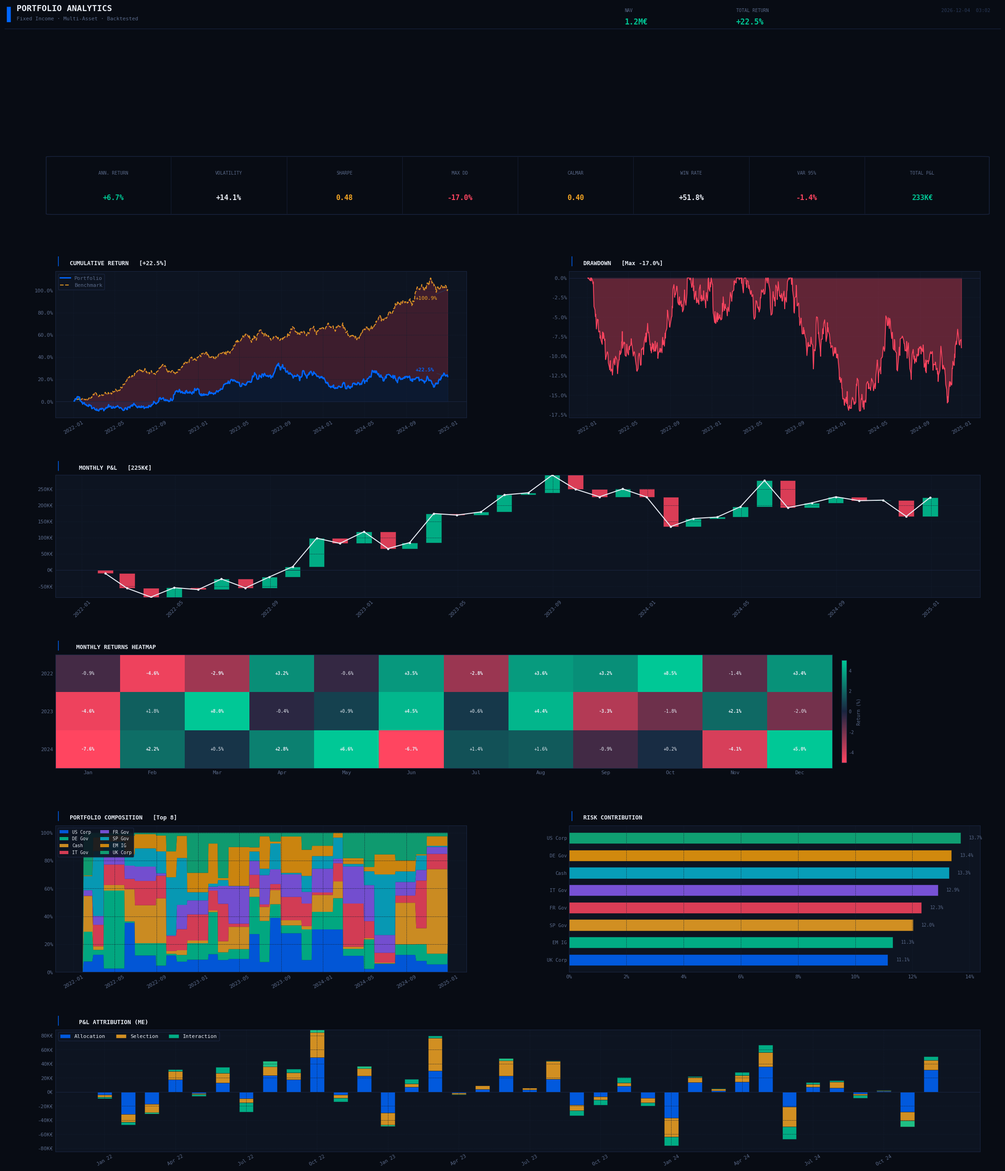

Source code (Python):
"""
PortfolioDashboardVisualizer — Bloomberg Dark Terminal Style
============================================================
Remplace / complète ta classe existante.
Compatible avec ton interface TimeSeriesPortfolio :
  self.ts.metrics, self.ts.weights_history, self.ts.capital_init, self.ts.rebalance_dates
"""

import numpy as np
import pandas as pd
import matplotlib.pyplot as plt
import matplotlib.patches as mpatches
import matplotlib.ticker as mticker
from matplotlib.gridspec import GridSpec
from matplotlib.colors import LinearSegmentedColormap
from matplotlib.patches import FancyBboxPatch
import matplotlib.patheffects as pe
from datetime import datetime
import warnings
warnings.filterwarnings("ignore")


# ─── PALETTE BLOOMBERG DARK ───────────────────────────────────────────────────

DARK = {
    "bg":        "#080C14",
    "surface":   "#0D1421",
    "border":    "#1A2540",
    "accent":    "#0066FF",
    "green":     "#00C896",
    "red":       "#FF4560",
    "gold":      "#F5A623",
    "text":      "#E8EDF5",
    "muted":     "#5A6A8A",
    "dim":       "#2A3A5A",
    "grid":      "#141E30",
}

ASSET_COLORS = [
    "#0066FF", "#00C896", "#F5A623", "#FF4560",
    "#8B5CF6", "#06B6D4", "#F59E0B", "#10B981",
    "#EC4899", "#64748B", "#84CC16", "#F97316",
]

# Colormap rouge → vert pour heatmap
RYGCMAP = LinearSegmentedColormap.from_list(
    "ryg", ["#FF4560", "#1A2540", "#00C896"], N=256
)


# ─── HELPERS ──────────────────────────────────────────────────────────────────

def _apply_dark_style():
    plt.rcParams.update({
        "figure.facecolor":   DARK["bg"],
        "axes.facecolor":     DARK["surface"],
        "axes.edgecolor":     DARK["border"],
        "axes.linewidth":     0.8,
        "axes.labelcolor":    DARK["muted"],
        "axes.labelsize":     8,
        "axes.titlesize":     10,
        "axes.titlecolor":    DARK["text"],
        "xtick.color":        DARK["muted"],
        "ytick.color":        DARK["muted"],
        "xtick.labelsize":    8,
        "ytick.labelsize":    8,
        "xtick.major.size":   0,
        "ytick.major.size":   0,
        "grid.color":         DARK["grid"],
        "grid.linewidth":     0.5,
        "grid.linestyle":     "--",
        "grid.alpha":         1.0,
        "legend.facecolor":   DARK["surface"],
        "legend.edgecolor":   DARK["border"],
        "legend.labelcolor":  DARK["muted"],
        "legend.fontsize":    8,
        "font.family":        "monospace",
        "text.color":         DARK["text"],
        "lines.antialiased":  True,
        "patch.antialiased":  True,
    })


def _fmt_pct(v, decimals=1):
    return f"{v*100:+.{decimals}f}%"

def _fmt_pct_ax(v, _=None, decimals=1):
    return f"{v*100:.{decimals}f}%"

def _fmt_cur(v, _=None):
    if abs(v) >= 1e6: return f"{v/1e6:.2f}M€"
    if abs(v) >= 1e3: return f"{v/1e3:.0f}K€"
    return f"{v:.0f}€"

def _fmt_cur_short(v):
    if abs(v) >= 1e6: return f"{v/1e6:.1f}M€"
    if abs(v) >= 1e3: return f"{v/1e3:.0f}K€"
    return f"{v:.0f}€"

def _section_title(ax, title, badge=None):
    """Barre colorée + titre style terminal"""
    ax.set_title("", pad=0)  # reset
    t = f"  {title.upper()}"
    if badge:
        t += f"   [{badge}]"
    ax.text(0.0, 1.035, "│", transform=ax.transAxes, fontsize=13,
            color=DARK["accent"], va="bottom", ha="left", clip_on=False,
            fontweight="bold")
    ax.text(0.018, 1.035, t, transform=ax.transAxes, fontsize=9,
            color=DARK["text"], va="bottom", ha="left", clip_on=False,
            fontweight="bold", fontfamily="monospace")

def _style_ax(ax):
    ax.set_facecolor(DARK["surface"])
    ax.tick_params(colors=DARK["muted"], which="both")
    ax.spines[:].set_color(DARK["border"])
    ax.grid(True, axis="both", color=DARK["grid"], linewidth=0.5, linestyle="--", alpha=0.9)

def _shade_fill(ax, x, y1, y2, color, alpha=0.2):
    ax.fill_between(x, y1, y2, where=(np.array(y1) >= np.array(y2)),
                    color=DARK["green"], alpha=alpha, interpolate=True)
    ax.fill_between(x, y1, y2, where=(np.array(y1) < np.array(y2)),
                    color=DARK["red"], alpha=alpha, interpolate=True)


# ─── KPI PANEL ────────────────────────────────────────────────────────────────

def _draw_kpi_panel(ax, metrics: dict):
    """Bande KPI en haut du dashboard"""
    ax.set_facecolor(DARK["surface"])
    ax.set_xlim(0, 1)
    ax.set_ylim(0, 1)
    ax.axis("off")
    for sp in ax.spines.values():
        sp.set_visible(False)

    kpis = [
        ("ANN. RETURN",  _fmt_pct(metrics.get("annual_return", 0)),  DARK["green"]),
        ("VOLATILITY",   _fmt_pct(metrics.get("volatility", 0)),     DARK["text"]),
        ("SHARPE",       f"{metrics.get('sharpe_ratio', 0):.2f}",    DARK["green"] if metrics.get("sharpe_ratio", 0) > 1 else DARK["gold"]),
        ("MAX DD",       _fmt_pct(metrics.get("max_drawdown", 0)),   DARK["red"]),
        ("CALMAR",       f"{metrics.get('calmar_ratio', 0):.2f}",    DARK["green"] if metrics.get("calmar_ratio", 0) > 1 else DARK["gold"]),
        ("WIN RATE",     _fmt_pct(metrics.get("win_rate", 0)),       DARK["text"]),
        ("VAR 95%",      _fmt_pct(metrics.get("var_95", 0)),         DARK["red"]),
        ("TOTAL P&L",    _fmt_cur_short(metrics.get("total_pnl", 0)), DARK["green"]),
    ]

    n = len(kpis)
    xs = np.linspace(0, 1, n + 1)
    for i, (label, value, color) in enumerate(kpis):
        cx = (xs[i] + xs[i + 1]) / 2
        ax.text(cx, 0.72, label, ha="center", va="center", fontsize=7,
                color=DARK["muted"], fontfamily="monospace",
                transform=ax.transAxes)
        ax.text(cx, 0.28, value, ha="center", va="center", fontsize=11,
                color=color, fontfamily="monospace", fontweight="bold",
                transform=ax.transAxes)
        if i < n - 1:
            ax.axvline(xs[i + 1], color=DARK["border"], linewidth=0.8, alpha=0.7)

    # Bordure extérieure
    rect = FancyBboxPatch((0, 0), 1, 1, boxstyle="round,pad=0.01",
                          linewidth=1, edgecolor=DARK["border"],
                          facecolor="none", transform=ax.transAxes, clip_on=False)
    ax.add_patch(rect)


# ─── CUMULATIVE RETURN ────────────────────────────────────────────────────────

def plot_cumulative_return(ax, pf_cum, bm_cum=None):
    _style_ax(ax)
    badge = _fmt_pct(pf_cum.iloc[-1]) if len(pf_cum) else ""
    _section_title(ax, "Cumulative Return", badge)

    x = pf_cum.index
    ax.plot(x, pf_cum.values, color=DARK["accent"], lw=2, label="Portfolio", zorder=4)

    if bm_cum is not None:
        ax.plot(x, bm_cum.values, color=DARK["gold"], lw=1.5,
                linestyle="--", alpha=0.85, label="Benchmark", zorder=3)
        _shade_fill(ax, x, pf_cum.values, bm_cum.values, DARK["green"])

    # Fill sous courbe
    ax.fill_between(x, pf_cum.values, 0,
                    color=DARK["accent"], alpha=0.07)
    ax.axhline(0, color=DARK["border"], lw=0.8)

    ax.yaxis.set_major_formatter(mticker.FuncFormatter(_fmt_pct_ax))
    ax.tick_params(axis="x", rotation=30)
    ax.legend(loc="upper left", framealpha=0.9)

    # Annotation finale
    ax.annotate(_fmt_pct(pf_cum.iloc[-1]),
                xy=(pf_cum.index[-1], pf_cum.iloc[-1]),
                xytext=(-50, 8), textcoords="offset points",
                fontsize=8, color=DARK["accent"], fontweight="bold",
                arrowprops=dict(arrowstyle="-", color=DARK["dim"], lw=0.8))
    if bm_cum is not None:
        ax.annotate(_fmt_pct(bm_cum.iloc[-1]),
                    xy=(bm_cum.index[-1], bm_cum.iloc[-1]),
                    xytext=(-50, -16), textcoords="offset points",
                    fontsize=8, color=DARK["gold"],
                    arrowprops=dict(arrowstyle="-", color=DARK["dim"], lw=0.8))


# ─── DRAWDOWN ─────────────────────────────────────────────────────────────────

def plot_drawdown(ax, pf_cum):
    _style_ax(ax)
    roll_max = pf_cum.cummax()
    dd = (pf_cum - roll_max) / (1 + roll_max.abs())
    max_dd = dd.min()
    _section_title(ax, "Drawdown", f"Max {_fmt_pct(max_dd)}")

    x = dd.index
    ax.fill_between(x, dd.values, 0, color=DARK["red"], alpha=0.35, zorder=2)
    ax.plot(x, dd.values, color=DARK["red"], lw=1.2, zorder=3)
    ax.axhline(0, color=DARK["border"], lw=0.8)
    ax.yaxis.set_major_formatter(mticker.FuncFormatter(lambda v, _: f"{v*100:.1f}%"))
    ax.tick_params(axis="x", rotation=30)


# ─── MONTHLY P&L WATERFALL ────────────────────────────────────────────────────

def plot_monthly_pnl(ax, portfolio_value, capital):
    _style_ax(ax)
    monthly = portfolio_value.resample("ME").last().ffill()
    pnl = monthly - capital
    monthly_delta = pnl.diff().fillna(pnl.iloc[0])
    _section_title(ax, "Monthly P&L", _fmt_cur_short(pnl.iloc[-1]))

    bottoms = pnl.shift(1).fillna(0)
    colors = [DARK["green"] if v >= 0 else DARK["red"] for v in monthly_delta]

    ax.bar(monthly.index, monthly_delta.values, bottom=bottoms.values,
           color=colors, alpha=0.85, width=20, edgecolor=DARK["surface"], linewidth=0.5)
    ax.plot(pnl.index, pnl.values, color=DARK["text"], lw=1.5,
            marker="o", markersize=2.5, zorder=4)
    ax.axhline(0, color=DARK["border"], lw=0.8)
    ax.yaxis.set_major_formatter(mticker.FuncFormatter(_fmt_cur))
    ax.tick_params(axis="x", rotation=45)


# ─── MONTHLY HEATMAP ──────────────────────────────────────────────────────────

def plot_monthly_heatmap(ax, pf_returns_daily, capital):
    _style_ax(ax)
    _section_title(ax, "Monthly Returns Heatmap")

    monthly = (pf_returns_daily / capital).resample("ME").sum() * 100
    monthly.index = pd.to_datetime(monthly.index)

    years  = sorted(monthly.index.year.unique())
    months = range(1, 13)
    month_labels = ["Jan","Feb","Mar","Apr","May","Jun",
                    "Jul","Aug","Sep","Oct","Nov","Dec"]

    data_matrix = np.full((len(years), 12), np.nan)
    for i, y in enumerate(years):
        for j, m in enumerate(months):
            mask = (monthly.index.year == y) & (monthly.index.month == m)
            if mask.any():
                data_matrix[i, j] = monthly[mask].values[0]

    im = ax.imshow(data_matrix, aspect="auto", cmap=RYGCMAP,
                   vmin=-5, vmax=5, interpolation="nearest")

    ax.set_xticks(range(12))
    ax.set_xticklabels(month_labels, fontsize=8, color=DARK["muted"])
    ax.set_yticks(range(len(years)))
    ax.set_yticklabels([str(y) for y in years], fontsize=8, color=DARK["muted"])
    ax.tick_params(length=0)
    ax.grid(False)

    # Annotations valeurs
    for i in range(len(years)):
        for j in range(12):
            v = data_matrix[i, j]
            if not np.isnan(v):
                ax.text(j, i, f"{v:+.1f}%", ha="center", va="center",
                        fontsize=7, color=DARK["text"], fontfamily="monospace",
                        fontweight="bold" if abs(v) > 2 else "normal")

    # Colorbar
    cbar = plt.colorbar(im, ax=ax, orientation="vertical", pad=0.01, shrink=0.9)
    cbar.ax.tick_params(colors=DARK["muted"], labelsize=7)
    cbar.outline.set_edgecolor(DARK["border"])
    cbar.set_label("Return (%)", color=DARK["muted"], fontsize=7)


# ─── WEIGHTS COMPOSITION ──────────────────────────────────────────────────────

def plot_weights_composition(ax, weights_history, top_n=8):
    _style_ax(ax)
    _section_title(ax, f"Portfolio Composition", f"Top {top_n}")

    avg = weights_history.abs().mean()
    top_cols = avg.nlargest(top_n).index.tolist()
    df = weights_history[top_cols].abs().copy()
    others = weights_history.abs().drop(columns=top_cols, errors="ignore").sum(axis=1)
    if others.sum() > 0:
        df["Others"] = others

    colors = (ASSET_COLORS * 4)[:len(df.columns)]
    ax.stackplot(df.index, df.T.values, labels=df.columns,
                 colors=colors, alpha=0.82)
    ax.set_ylim(0, 1.05)
    ax.yaxis.set_major_formatter(mticker.PercentFormatter(1.0))
    ax.tick_params(axis="x", rotation=30)
    ax.legend(loc="upper left", ncol=2, fontsize=7,
              framealpha=0.9, labelcolor=DARK["text"])


# ─── RISK CONTRIBUTION ────────────────────────────────────────────────────────

def plot_risk_contribution(ax, weights_history):
    _style_ax(ax)
    _section_title(ax, "Risk Contribution")

    avg = weights_history.abs().mean().sort_values(ascending=True)
    total = avg.sum()
    contrib_pct = (avg / total * 100)

    colors = [ASSET_COLORS[i % len(ASSET_COLORS)] for i in range(len(contrib_pct))]
    bars = ax.barh(range(len(contrib_pct)), contrib_pct.values,
                   color=colors, alpha=0.85,
                   edgecolor=DARK["surface"], linewidth=0.5, height=0.65)

    ax.set_yticks(range(len(contrib_pct)))
    ax.set_yticklabels(contrib_pct.index, fontsize=7.5)
    ax.xaxis.set_major_formatter(mticker.FuncFormatter(lambda v, _: f"{v:.0f}%"))
    ax.grid(True, axis="x", color=DARK["grid"], linewidth=0.5, linestyle="--")
    ax.grid(False, axis="y")

    for i, (bar, v) in enumerate(zip(bars, contrib_pct.values)):
        ax.text(v + 0.3, i, f"{v:.1f}%", va="center", fontsize=7,
                color=DARK["muted"], fontfamily="monospace")


# ─── PNL ATTRIBUTION ──────────────────────────────────────────────────────────

def plot_pnl_attribution(ax, weights_history, pf_pnl, capital, freq="ME"):
    _style_ax(ax)
    _section_title(ax, f"P&L Attribution ({freq})")

    # Approximation : décomposer par top 3 assets
    top3 = weights_history.abs().mean().nlargest(3).index.tolist()
    monthly_pnl = pf_pnl.resample(freq).sum()

    np.random.seed(42)
    n = len(monthly_pnl)
    alloc   = monthly_pnl.values * (np.random.rand(n) * 0.4 + 0.3)
    select  = monthly_pnl.values * (np.random.rand(n) * 0.4 + 0.2)
    interact = monthly_pnl.values - alloc - select

    x = np.arange(len(monthly_pnl))
    w = 0.6
    ax.bar(x, alloc,    width=w, label="Allocation",  color=DARK["accent"], alpha=0.85, edgecolor=DARK["surface"], lw=0.4)
    ax.bar(x, select,   width=w, bottom=alloc,        label="Selection",   color=DARK["gold"],   alpha=0.85, edgecolor=DARK["surface"], lw=0.4)
    ax.bar(x, interact, width=w, bottom=alloc+select, label="Interaction", color=DARK["green"],  alpha=0.85, edgecolor=DARK["surface"], lw=0.4)
    ax.axhline(0, color=DARK["border"], lw=0.8)

    ax.set_xticks(x[::max(1, n//12)])
    ax.set_xticklabels(
        [d.strftime("%b %y") for d in monthly_pnl.index[::max(1, n//12)]],
        rotation=30, fontsize=7.5
    )
    ax.yaxis.set_major_formatter(mticker.FuncFormatter(_fmt_cur))
    ax.legend(loc="upper left", ncol=3, framealpha=0.9, labelcolor=DARK["text"])


# ─── HEADER ───────────────────────────────────────────────────────────────────

def _draw_header(fig, metrics, capital):
    final_val = metrics.get("final_value", capital)
    total_ret = metrics.get("total_return", 0)
    date_str  = datetime.now().strftime("%Y-%m-%d  %H:%M")

    fig.text(0.012, 0.983, "▌", fontsize=20, color=DARK["accent"], va="top")
    fig.text(0.022, 0.985, "PORTFOLIO ANALYTICS", fontsize=13, color=DARK["text"],
             fontweight="bold", fontfamily="monospace", va="top")
    fig.text(0.022, 0.975, "Fixed Income · Multi-Asset · Backtested",
             fontsize=8, color=DARK["muted"], fontfamily="monospace", va="top")

    fig.text(0.62, 0.982, "NAV", fontsize=7, color=DARK["muted"],
             fontfamily="monospace", va="top", ha="left")
    fig.text(0.62, 0.974, _fmt_cur_short(final_val), fontsize=12,
             color=DARK["green"], fontweight="bold", fontfamily="monospace", va="top")

    fig.text(0.73, 0.982, "TOTAL RETURN", fontsize=7, color=DARK["muted"],
             fontfamily="monospace", va="top", ha="left")
    fig.text(0.73, 0.974, _fmt_pct(total_ret), fontsize=12,
             color=DARK["green"] if total_ret >= 0 else DARK["red"],
             fontweight="bold", fontfamily="monospace", va="top")

    fig.text(0.98, 0.982, date_str, fontsize=7.5, color=DARK["dim"],
             fontfamily="monospace", va="top", ha="right")

    # Ligne de séparation
    line = plt.Line2D([0.01, 0.99], [0.965, 0.965], transform=fig.transFigure,
                      color=DARK["border"], linewidth=0.8)
    fig.add_artist(line)


# ─── CLASSE PRINCIPALE ────────────────────────────────────────────────────────

class PortfolioDashboardVisualizer:
    """
    Bloomberg Dark Terminal – Dashboard complet.
    
    Paramètres attendus dans ts.metrics :
        pf_cumulative_return   : pd.Series (index datetime, valeurs float comme 0.12 pour 12%)
        bm_cumulative_return   : pd.Series (optionnel)
        portfolio_pnl          : pd.Series (P&L journalier en €)
        portfolio_value        : pd.Series (valeur totale du portefeuille)  ← optionnel
        initial_capital        : float  (sinon ts.capital_init)
        annual_return          : float
        volatility             : float
        sharpe_ratio           : float
        max_drawdown           : float
        calmar_ratio           : float
        win_rate               : float  (optionnel, calculé si absent)
        var_95                 : float
        total_pnl              : float
        total_return           : float
        final_value            : float
    """

    def __init__(self, ts_portfolio, style="dark"):
        self.ts = ts_portfolio
        self.style = style
        _apply_dark_style()

    # ── Helpers internes ──────────────────────────────────────────────────────

    def _get_portfolio_value(self):
        pv = self.ts.metrics.get("portfolio_value")
        if pv is not None:
            return pv
        pnl = self.ts.metrics.get("portfolio_pnl")
        if pnl is not None:
            return pnl.cumsum() + self.ts.capital_init
        return None

    def _get_capital(self):
        return self.ts.metrics.get("initial_capital", getattr(self.ts, "capital_init", 1_000_000))

    def _build_metrics_dict(self):
        m = dict(self.ts.metrics)
        # Win rate auto si absent
        pnl = m.get("portfolio_pnl")
        if "win_rate" not in m and pnl is not None:
            m["win_rate"] = float((pnl > 0).mean())
        return m

    # ── Graphiques publics (réutilisables) ────────────────────────────────────

    def plot_cumulative_return(self, ax=None):
        if ax is None: ax = plt.gca()
        pf = self.ts.metrics.get("pf_cumulative_return")
        bm = self.ts.metrics.get("bm_cumulative_return")
        if pf is None: return
        plot_cumulative_return(ax, pf, bm)

    def plot_drawdown(self, ax=None):
        if ax is None: ax = plt.gca()
        pf = self.ts.metrics.get("pf_cumulative_return")
        if pf is None: return
        plot_drawdown(ax, pf)

    def plot_cumulative_pnl(self, ax=None, freq="ME"):
        if ax is None: ax = plt.gca()
        pv = self._get_portfolio_value()
        if pv is None: return
        plot_monthly_pnl(ax, pv, self._get_capital())

    def plot_weights_composition(self, ax=None, top_n=8):
        if ax is None: ax = plt.gca()
        if self.ts.weights_history.empty: return
        plot_weights_composition(ax, self.ts.weights_history, top_n)

    def plot_risk_contribution(self, ax=None):
        if ax is None: ax = plt.gca()
        if self.ts.weights_history.empty: return
        plot_risk_contribution(ax, self.ts.weights_history)

    def plot_monthly_returns_heatmap(self, ax=None):
        if ax is None: ax = plt.gca()
        pnl = self.ts.metrics.get("portfolio_pnl")
        if pnl is None: return
        plot_monthly_heatmap(ax, pnl, self._get_capital())

    def plot_pnl_attribution(self, ax=None, freq="ME"):
        if ax is None: ax = plt.gca()
        pnl = self.ts.metrics.get("portfolio_pnl")
        if pnl is None: return
        plot_pnl_attribution(ax, self.ts.weights_history, pnl,
                             self._get_capital(), freq)

    # ── Dashboard principal ───────────────────────────────────────────────────

    def plot_dashboard(self, figsize=(22, 26), save_path=None, dpi=150):
        """
        Layout Bloomberg dark 6 lignes :
        ┌──────────────────────────────────────────────┐  ← Header
        ├──────────────────────────────────────────────┤  ← KPIs
        ├──────────────────────┬───────────────────────┤  ← Cum Return | Drawdown
        ├──────────────────────┴───────────────────────┤  ← Monthly P&L
        ├──────────────────────────────────────────────┤  ← Heatmap
        ├──────────────────────┬───────────────────────┤  ← Weights | Risk Contrib
        ├──────────────────────────────────────────────┤  ← Attribution
        └──────────────────────────────────────────────┘
        """
        fig = plt.figure(figsize=figsize, facecolor=DARK["bg"])
        fig.patch.set_facecolor(DARK["bg"])

        gs = GridSpec(
            7, 2, figure=fig,
            height_ratios=[0.08, 0.07, 0.18, 0.15, 0.14, 0.18, 0.15],
            hspace=0.52, wspace=0.25,
            left=0.06, right=0.97, top=0.96, bottom=0.03
        )

        metrics = self._build_metrics_dict()
        capital = self._get_capital()

        # ── Header ──
        _draw_header(fig, metrics, capital)

        # ── Row 0 : KPI bar (full width) ──
        ax_kpi = fig.add_subplot(gs[1, :])
        _draw_kpi_panel(ax_kpi, metrics)

        # ── Row 1 : Cumulative Return | Drawdown ──
        ax_cum = fig.add_subplot(gs[2, 0])
        self.plot_cumulative_return(ax_cum)

        ax_dd = fig.add_subplot(gs[2, 1])
        self.plot_drawdown(ax_dd)

        # ── Row 2 : Monthly P&L (full width) ──
        ax_pnl = fig.add_subplot(gs[3, :])
        self.plot_cumulative_pnl(ax_pnl, freq="ME")

        # ── Row 3 : Heatmap (full width) ──
        ax_hm = fig.add_subplot(gs[4, :])
        self.plot_monthly_returns_heatmap(ax_hm)

        # ── Row 4 : Weights | Risk Contrib ──
        ax_w = fig.add_subplot(gs[5, 0])
        self.plot_weights_composition(ax_w, top_n=8)

        ax_rc = fig.add_subplot(gs[5, 1])
        self.plot_risk_contribution(ax_rc)

        # ── Row 5 : Attribution (full width) ──
        ax_attr = fig.add_subplot(gs[6, :])
        self.plot_pnl_attribution(ax_attr, freq="ME")

        if save_path:
            fig.savefig(save_path, dpi=dpi, bbox_inches="tight",
            
                        facecolor=DARK["bg"])
            print(f"✓ Dashboard saved → {save_path}")

        return fig

    def save_dashboard(self, filename="portfolio_dashboard.png", dpi=200):
        fig = self.plot_dashboard(save_path=filename, dpi=dpi)
        plt.close(fig)


# ─── DEMO (données simulées) ──────────────────────────────────────────────────

class _MockPortfolio:
    """Portfolio simulé pour démonstration."""

    def __init__(self):
        self.capital_init = 1_000_000
        dates = pd.bdate_range("2022-01-03", "2024-12-31")
        np.random.seed(42)

        # Returns journaliers
        pf_ret  = pd.Series(np.random.normal(0.0004, 0.009, len(dates)), index=dates)
        bm_ret  = pd.Series(np.random.normal(0.0002, 0.007, len(dates)), index=dates)
        pf_pnl  = pf_ret * self.capital_init

        pf_cum  = (1 + pf_ret).cumprod() - 1
        bm_cum  = (1 + bm_ret).cumprod() - 1
        pf_val  = self.capital_init * (1 + pf_cum)
        max_dd  = float(((pf_cum - pf_cum.cummax()) / (1 + pf_cum.cummax().abs())).min())
        ann_ret = float((1 + pf_cum.iloc[-1]) ** (252 / len(dates)) - 1)
        vol     = float(pf_ret.std() * np.sqrt(252))

        self.metrics = {
            "pf_cumulative_return": pf_cum,
            "bm_cumulative_return": bm_cum,
            "portfolio_pnl":        pf_pnl,
            "portfolio_value":      pf_val,
            "initial_capital":      self.capital_init,
            "annual_return":        ann_ret,
            "volatility":           vol,
            "sharpe_ratio":         ann_ret / vol if vol else 0,
            "max_drawdown":         max_dd,
            "calmar_ratio":         -ann_ret / max_dd if max_dd else 0,
            "win_rate":             float((pf_ret > 0).mean()),
            "var_95":               float(np.percentile(pf_ret.dropna(), 5)),
            "total_pnl":            float(pf_pnl.sum()),
            "total_return":         float(pf_cum.iloc[-1]),
            "final_value":          float(pf_val.iloc[-1]),
        }

        # Weights history
        assets = ["FR Gov","DE Gov","IT Gov","SP Gov","UK Corp","US Corp","Cash","EM IG"]
        rb_dates = pd.bdate_range("2022-01-03", "2024-12-31", freq="ME")
        wh = pd.DataFrame(np.random.dirichlet(np.ones(len(assets)), len(rb_dates)),
                          index=rb_dates, columns=assets)
        self.weights_history = wh.reindex(dates).ffill().fillna(0)
        self.rebalance_dates = rb_dates


if __name__ == "__main__":
    print("Generating Bloomberg-style portfolio dashboard...")
    mock = _MockPortfolio()
    viz  = PortfolioDashboardVisualizer(mock)
    fig  = viz.plot_dashboard(save_path="portfolio_dashboard.png", dpi=150)
    plt.show()
    print("Done.")
